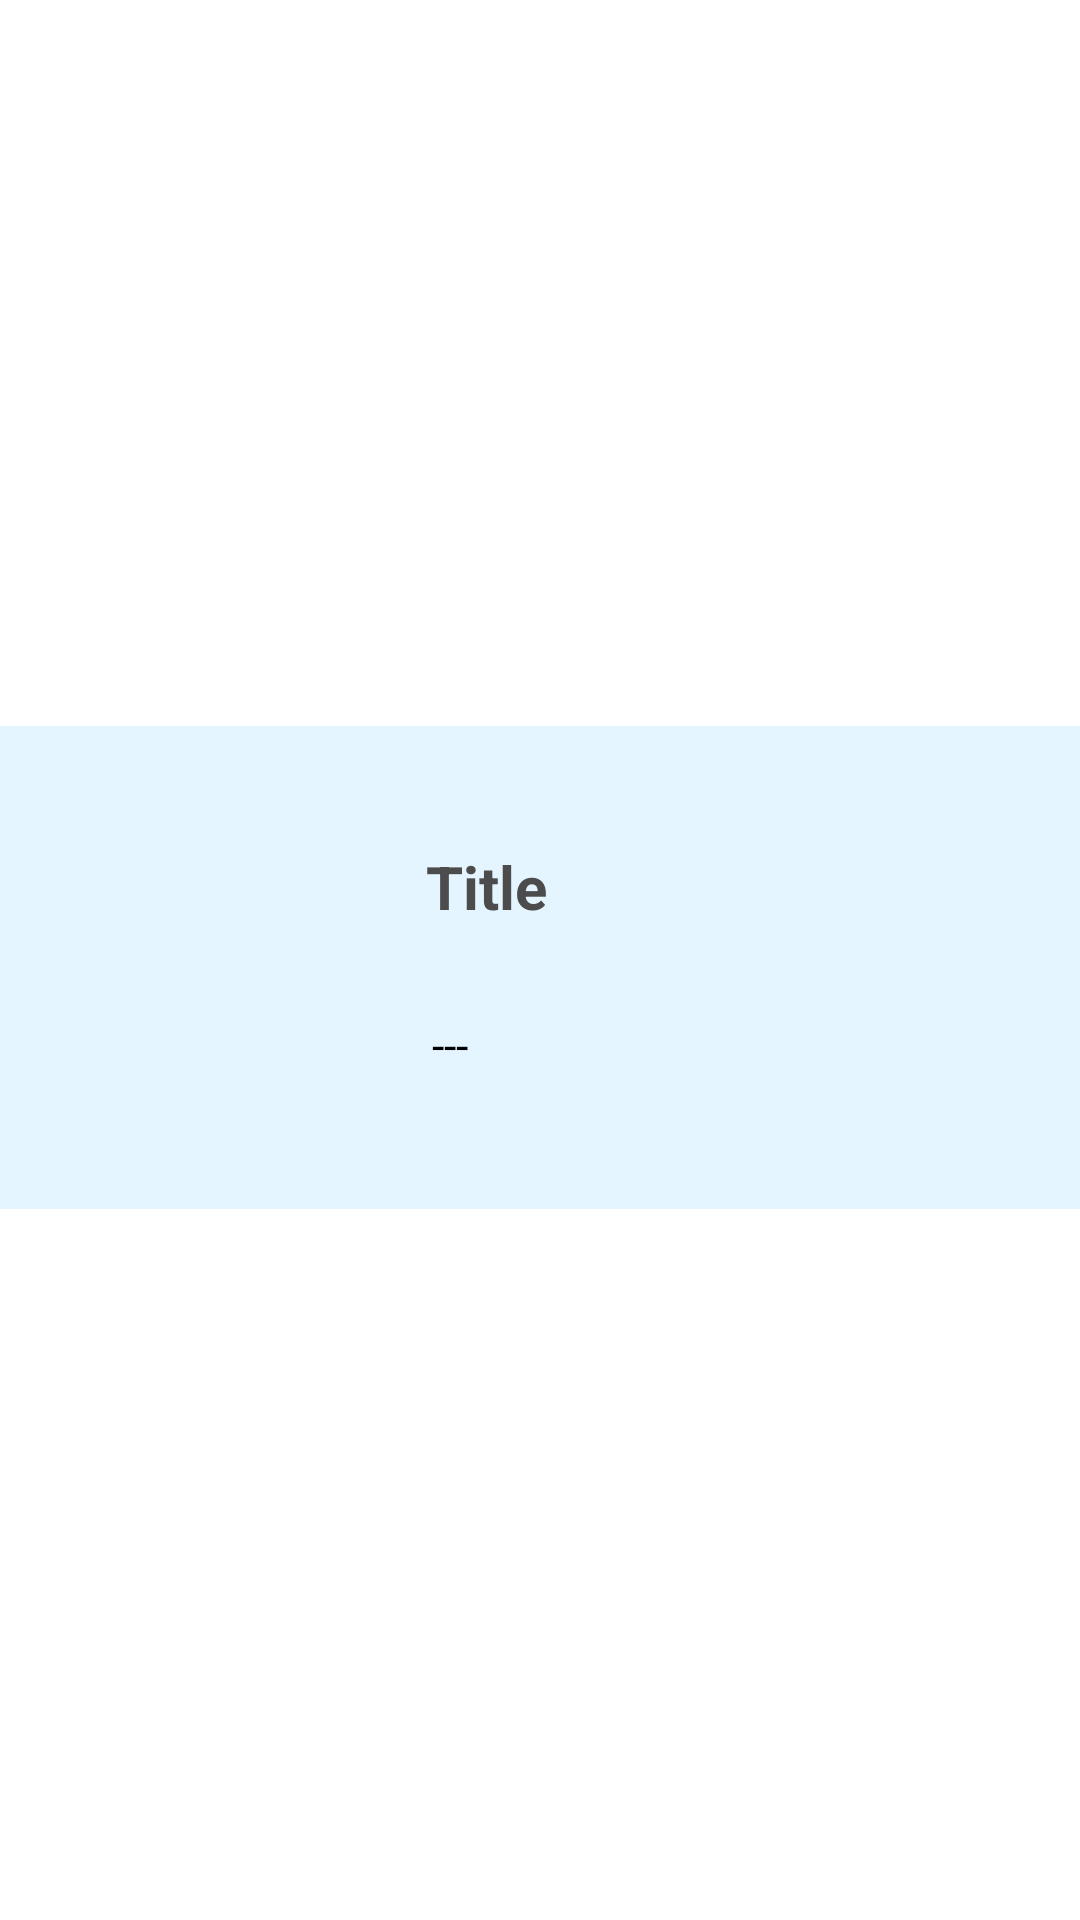

Reconstruct the res/layout file that produces this screen, plus the resources it refers to.
<!-- AndroidManifest.xml: application theme Theme.Workout_Generator -->
<!-- res/layout/activity_list_cardview.xml -->
<?xml version="1.0" encoding="utf-8"?>
<androidx.constraintlayout.widget.ConstraintLayout xmlns:android="http://schemas.android.com/apk/res/android"
    xmlns:app="http://schemas.android.com/apk/res-auto"
    xmlns:tools="http://schemas.android.com/tools"
    android:layout_width="match_parent"
    android:layout_height="wrap_content"
    android:id="@+id/workoutLayout">

    <androidx.cardview.widget.CardView
        android:layout_width="match_parent"
        android:layout_height="wrap_content"
        android:layout_marginTop="10dp"
        android:layout_marginBottom="5dp"
        app:layout_constraintBottom_toBottomOf="parent"
        app:layout_constraintEnd_toEndOf="parent"
        app:layout_constraintStart_toStartOf="parent"
        app:layout_constraintTop_toTopOf="parent">

        <androidx.constraintlayout.widget.ConstraintLayout
            android:layout_width="match_parent"
            android:layout_height="161dp"
            android:background="@color/cardview_bg">

            <ImageView
                android:id="@+id/workout_thumbnail"
                android:layout_width="134dp"
                android:layout_height="91dp"

                android:layout_marginStart="4dp"
                android:layout_marginTop="35dp"
                android:layout_marginBottom="35dp"
                app:layout_constraintBottom_toBottomOf="parent"
                app:layout_constraintStart_toStartOf="parent"
                app:layout_constraintTop_toTopOf="parent"
                tools:srcCompat="@drawable/home_m_1" />

            <TextView
                android:id="@+id/workout_title"
                android:layout_width="189dp"
                android:layout_height="48dp"
                android:layout_marginStart="4dp"
                android:layout_marginTop="40dp"
                android:text="Title"
                android:textColor="@color/textColorSecondary"

                android:textSize="20sp"
                android:textStyle="bold"
                app:layout_constraintStart_toEndOf="@+id/workout_thumbnail"
                app:layout_constraintTop_toTopOf="parent" />

            <TextView
                android:id="@+id/workout_duration"
                android:layout_width="266dp"
                android:layout_height="24dp"
                android:layout_marginStart="6dp"
                android:layout_marginTop="8dp"

                android:text="---"
                android:textColor="@color/textColor"
                android:textSize="15sp"
                app:layout_constraintStart_toEndOf="@+id/workout_thumbnail"
                app:layout_constraintTop_toBottomOf="@+id/workout_title" />

        </androidx.constraintlayout.widget.ConstraintLayout>
    </androidx.cardview.widget.CardView>
</androidx.constraintlayout.widget.ConstraintLayout>
<!-- resources referenced by this layout -->
<resources>
  <color name="cardview_bg">#E4F5FF</color>
  <color name="textColor">#000000</color>
  <color name="textColorSecondary">#4C4C4C</color>
  <!-- drawable home_m_1: jpg bitmap (drawable-v24, 16731 bytes) -->
  <style name="Theme.Workout_Generator" parent="Theme.MaterialComponents.DayNight.DarkActionBar">
  
          <item name="colorPrimary">@color/accent_color</item>
          <item name="colorAccent">@color/accent_color</item>
  
          <item name="actionBarSize">36dip</item>
  
          
          <item name="android:statusBarColor">@color/accent_color</item>
  
          
          <item name="actionBarStyle">@style/AccentActionBar</item>
  
      </style>
  <color name="accent_color">#549CD1</color>
  <style name="AccentActionBar" parent="@style/Widget.AppCompat.ActionBar.Solid">
          <item name="background">@color/accent_color</item>
          <item name="titleTextStyle">@style/AccentActionBarTitle</item>
      </style>
  <style name="AccentActionBarTitle" parent="@style/TextAppearance.AppCompat.Widget.ActionBar.Title">
          <item name="android:textColor">@color/textColorSecondary</item>
      </style>
</resources>
